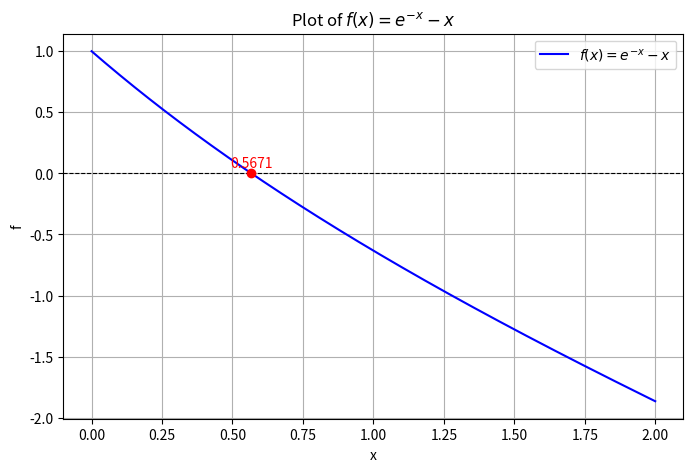
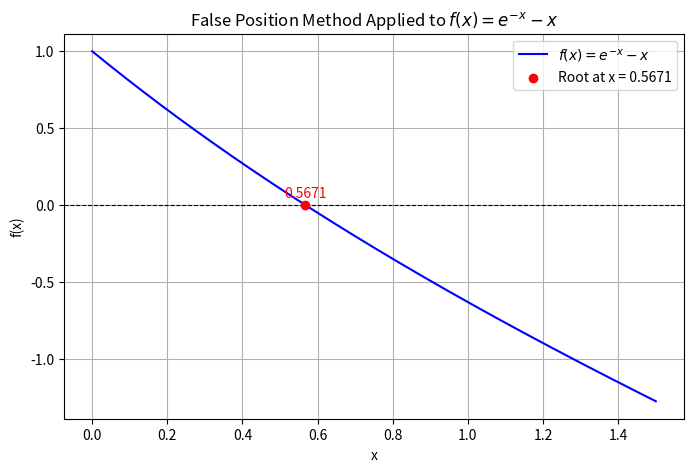

Source code (Python) for these figures, in order:
# Install the following package if not yet installed
!pip install scipy

import numpy as np
import matplotlib.pyplot as plt
from scipy.optimize import fsolve

f = lambda x: np.exp(-x) - x

x_root = fsolve(f, 0.5)[0]  # Initial guess of 0.5
print("Root: " + str(x_root))

# Plot the function
x = np.linspace(0, 2, 500)
y = np.exp(-x) - x

plt.figure(figsize=(8, 5))
plt.axhline(0, color='black', linestyle='--', linewidth=0.8)
plt.plot(x, y, label=r'$f(x) = e^{-x} - x$', color='blue')
plt.title("Plot of $f(x) = e^{-x} - x$")
plt.xlabel("x")
plt.ylabel("f")
plt.grid(True)
plt.legend()
plt.scatter(x_root, 0, color='red', zorder=3, label=f'Intersection at x = {x_root:.4f}')
plt.text(x_root, 0.05, f'{x_root:.4f}', ha='center', color='red', fontsize=10)
plt.show()

# Implement the False Position Method (Regula Falsi)
def false_position(f, a, b, tol=1e-6, max_iter=100):
    """
    Approximates a root of f bounded by a and b using the False Position Method.
    
    Parameters:
        f (function): The function for which the root is to be found.
        a (float): The lower bound of the interval.
        b (float): The upper bound of the interval.
        tol (float): Tolerance for stopping criterion.
        max_iter (int): Maximum number of iterations.

    Returns:
        float: Approximate root of f.
        int: Number of iterations.
    """
    if f(a) * f(b) >= 0:
        raise ValueError("f(a) and f(b) must have opposite signs")

    iter_count = 0
    c = a  # Initializing c to avoid reference issues

    while iter_count < max_iter:
        # Compute c using the False Position formula
        c = b - (f(b) * (b - a)) / (f(b) - f(a))

        print(f"Iteration {iter_count + 1}: x = {c:.6f}, f(x) = {f(c):.6f}")

        # Check stopping condition
        if abs(f(c)) < tol:
            break

        # Update interval
        if f(a) * f(c) < 0:
            b = c  # Root is between a and c
        else:
            a = c  # Root is between c and b

        iter_count += 1

    return c, iter_count  # Return the computed root and iteration count

# Define the function
f = lambda x: np.exp(-x) - x

# Apply the False Position method
root_false_position, iter_false_position = false_position(f, 0, 1)

# Print the final root value
print(f"\nFalse Position Method: Root = {root_false_position:.6f}, Iterations = {iter_false_position}")

# Generate x values for plotting
x = np.linspace(0, 1.5, 500)
y = np.exp(-x) - x

# Plot the function
plt.figure(figsize=(8, 5))
plt.axhline(0, color='black', linestyle='--', linewidth=0.8)
plt.plot(x, y, label=r'$f(x) = e^{-x} - x$', color='blue')

# Highlight the root
plt.scatter(root_false_position, 0, color='red', zorder=3, label=f'Root at x = {root_false_position:.4f}')
plt.text(root_false_position, 0.05, f'{root_false_position:.4f}', ha='center', color='red', fontsize=10)

# Labels and grid
plt.title("False Position Method Applied to $f(x) = e^{-x} - x$")
plt.xlabel("x")
plt.ylabel("f(x)")
plt.grid(True)
plt.legend()
plt.show()

# Print the root value
print("Root =", root_false_position)